Run: headless pygame with SDL's dummy video driver; simulated clock (each Clock.tick advances the game by its frame time, no real sleeping); random seed 0; keys injected as events and as key.get_pressed() state; no mouse input.
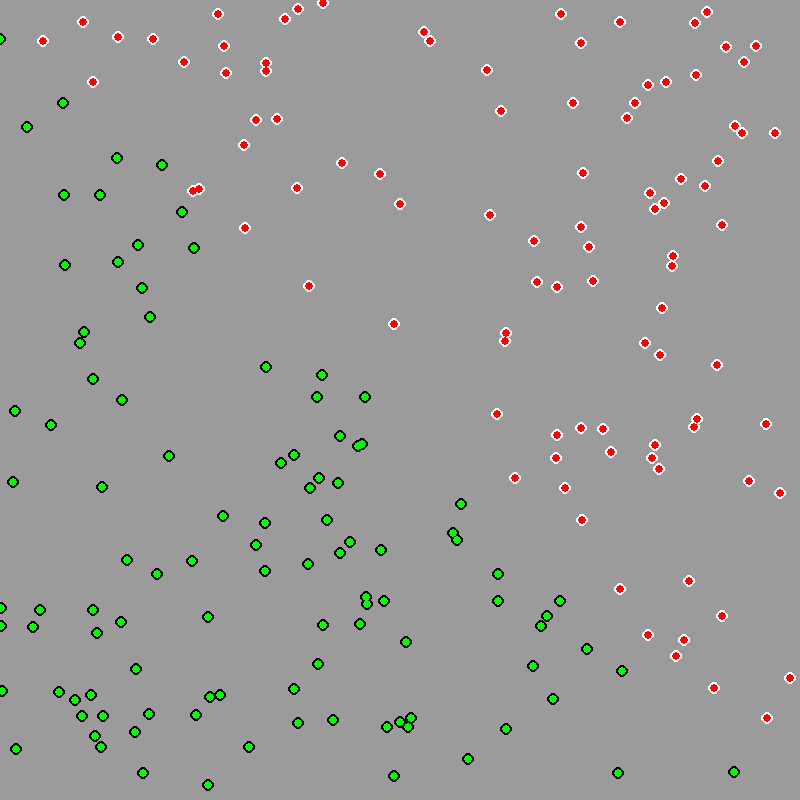
Frame 1 of 4 · flips 1–60 · no input
Frame 2 of 4 · flips 61–180 · tapped SPACE, RETURN · held RIGHT (→), D · screen unchanged from frame 1, image omitted
Frame 3 of 4 · flips 181–300 · held DOWN (↓), S · screen unchanged from frame 2, image omitted
Frame 4 of 4 · flips 301–420 · held LEFT (←), A, UP (↑), W · screen unchanged from frame 3, image omitted

The pygame program that drew these frames:

import random
import pygame as pg 
pg.init()
width = 800
height = 800

window = pg.display.set_mode((width, height))
pg.display.set_caption('Perceptron Training')
clock = pg.time.Clock() 
running  = True

def sign(n) : 
    if n >= 0 : 
        return 1 
    else : return -1

f= sign(234)

class perceptron : 
    def __init__(self) : 
        self.weights = [0 for i in range(2)]
        for i in range(2) : 
            self.weights[i] = random.uniform(-1,1)
    def guess(self, inputs) : 
        sum = 0 
        for i in range(len(self.weights)) : 
            sum += inputs[i] * self.weights[i]
        output = sign(sum)
        return output
    def train(self, inputs, target) : 
        lr = .1
        guess = self.guess(inputs)
        error = target - guess 
        for i in range(len(self.weights)) : 
            self.weights[i] += error * inputs[i] * lr


class point : 
    def __init__(self) : 
        self.x = random.randint(0,width)
        self.y = random.randint(0,height)
        # self.bias = 1
        if self.x > self.y : self.label = 1 
        else : self.label = -1
    def show(self) : 
        if self.label == 1 : col = 255,255,255
        else : col = 0,0,0
        pg.draw.circle(window,col, (self.x,self.y),6)

points = []
for i in range(200): 
    points.append(point())

p = perceptron()

print(p.weights)


while running : 

    window.fill((155,155,155))
    for pt in points : 
        pt.show()
    
    for pt in points : 
        inPut = pt.x,pt.y 
        target = pt.label
        guess = p.guess(inPut)
        if guess == target : col = 0,255,0
        else : col = 255,0,0
        pg.draw.circle(window , col , (pt.x,pt.y) , 4)
    # for pt in points : 
    #     inPut = pt.x,pt.y , pt.bias
    #     target = pt.label
        # p.train(inPut , target)
    # pg.draw.line(window,(0,255,0),(0,0), (width,height),2)

    for event in pg.event.get() : 
        if event.type == pg.QUIT : 
            running = False 
        elif event.type == pg.KEYDOWN : 
            if event.key == pg.K_ESCAPE : 
                running = False 
            if event.key == pg.K_t : 
                for pt in points : 
                    inPut = pt.x,pt.y 
                    target = pt.label
                    p.train(inPut , target)
                # print("weights are : ",p.weights)
                # first = random.randint(0,100)
                # second = random.randint(0,100)
                # x1 , y1 = points[first].x , points[first].y
                # x2 , y2 = points[second].x , points[second].y
                # sum1 = x1*p.weights[0] + y1*p.weights[1]
                # sum2 = x2*p.weights[0] + y2*p.weights[1]
                # print("test points : ", (x1,y1,sum1, p.guess((x1,y1))) , (x2,y2,sum2, p.guess((x2,y2))))
            if event.key == pg.K_r : 
                points = []
                for i in range(200): 
                    points.append(point())
                p = perceptron()
            if event.key == pg.K_n : 
                points = []
                for i in range(200): 
                    points.append(point())
                
    pg.display.flip()
    clock.tick(60)
pg.quit()
